Labelled photos from "dataset", an image-classification folder in AnikaSharma17/Retinal-Disease-Classification-Using-CNN-and-AC-GAN. The possible labels are: cholesterol, control, heart disease, hypertension.

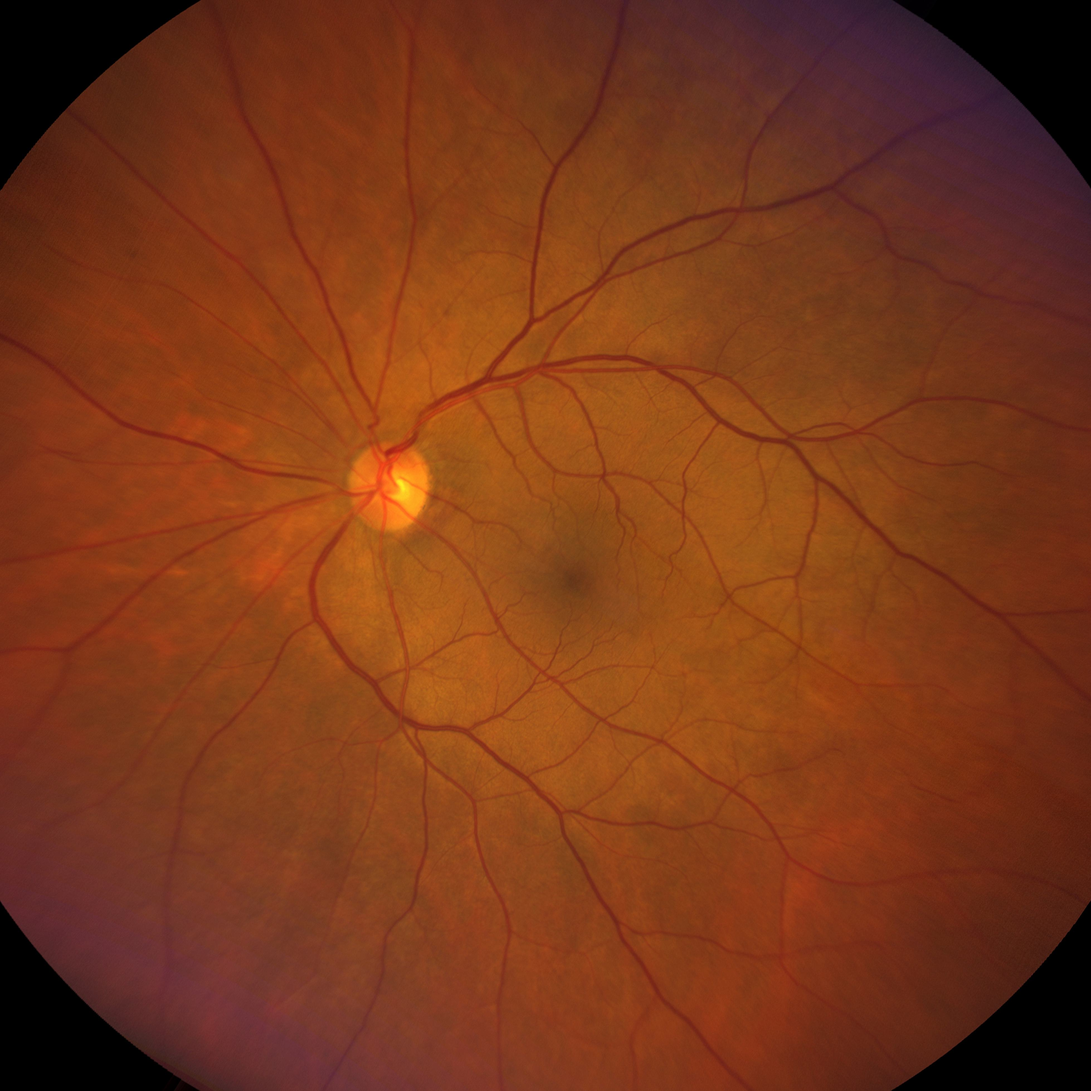
Label: hypertension

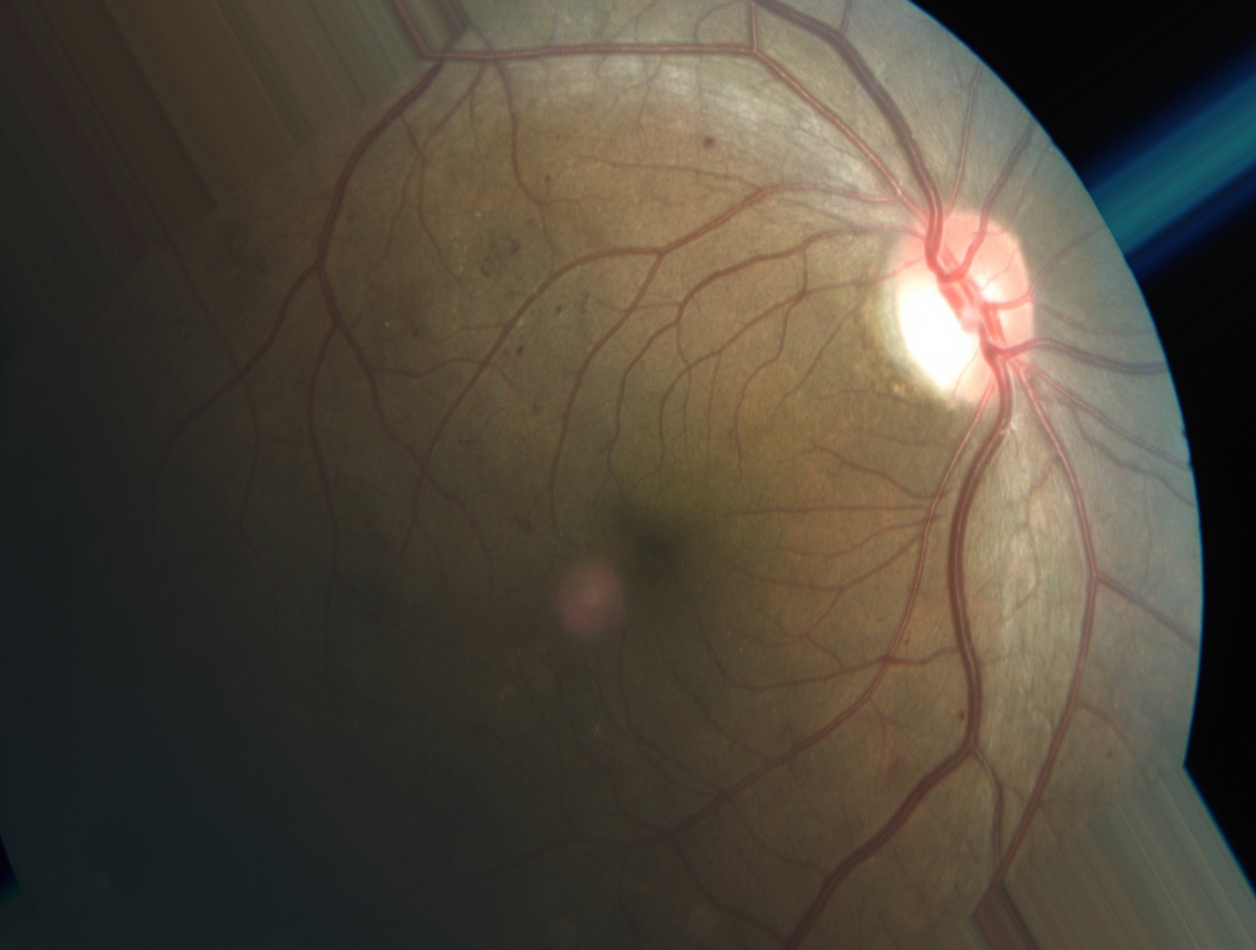
Label: heart disease

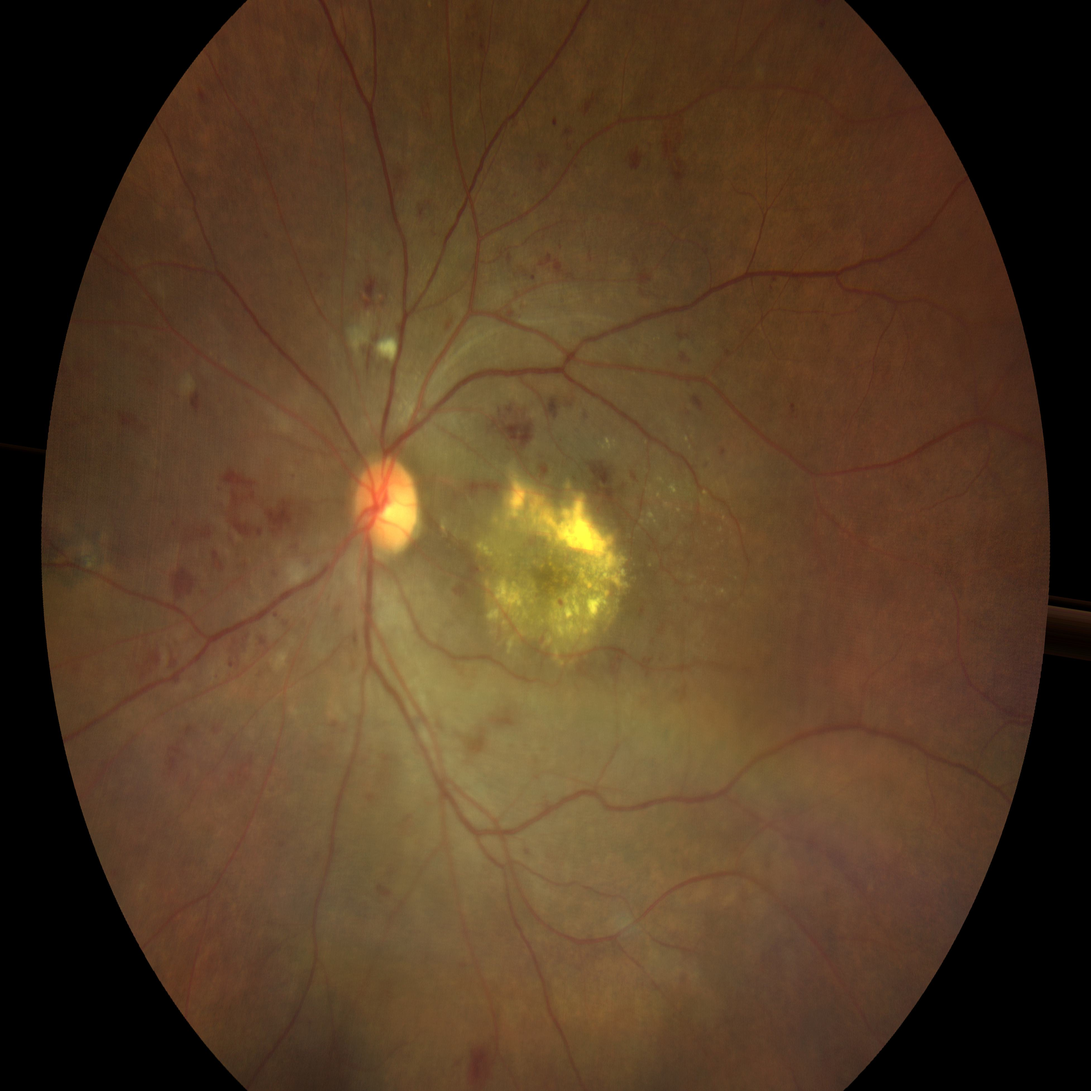
Label: heart disease

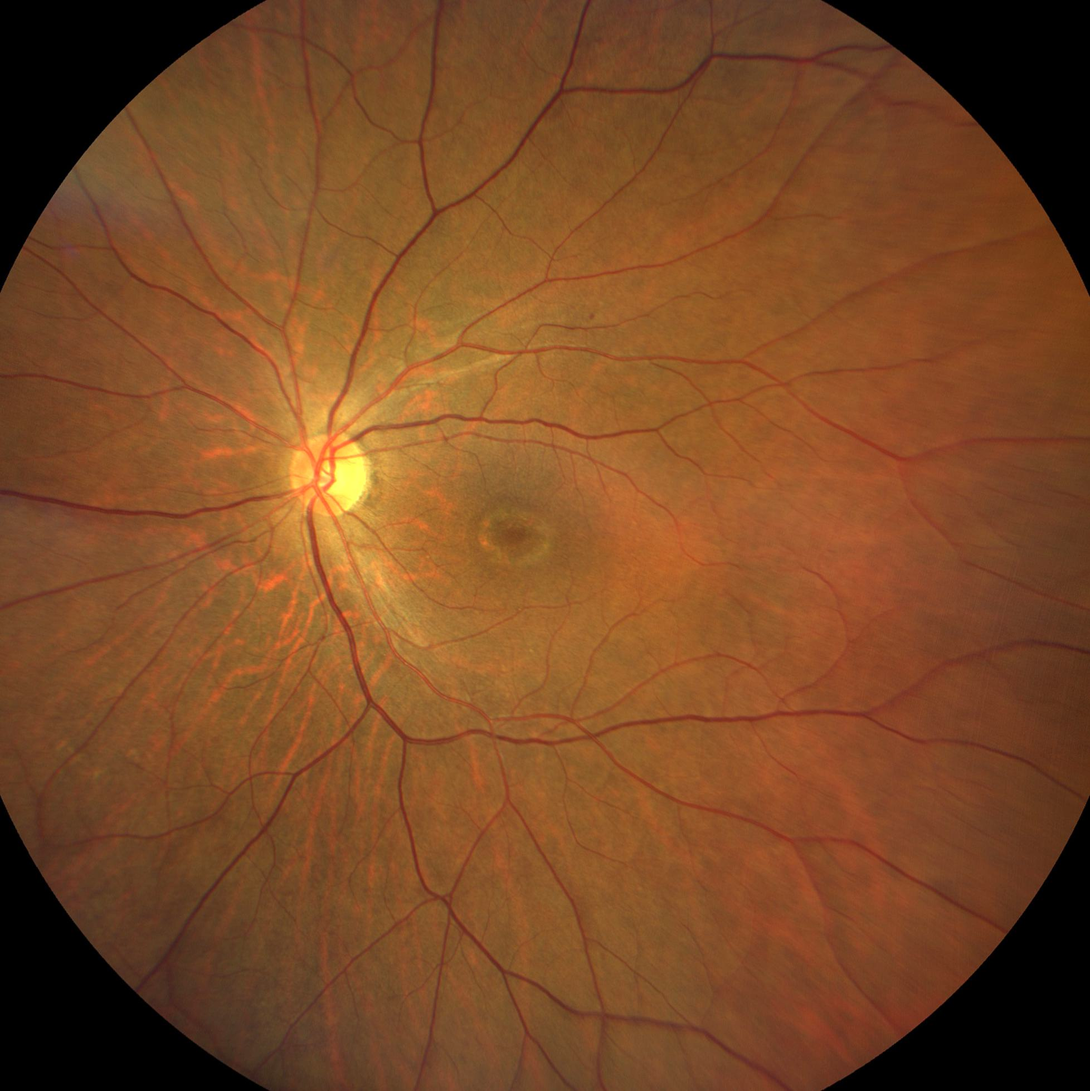
Label: control

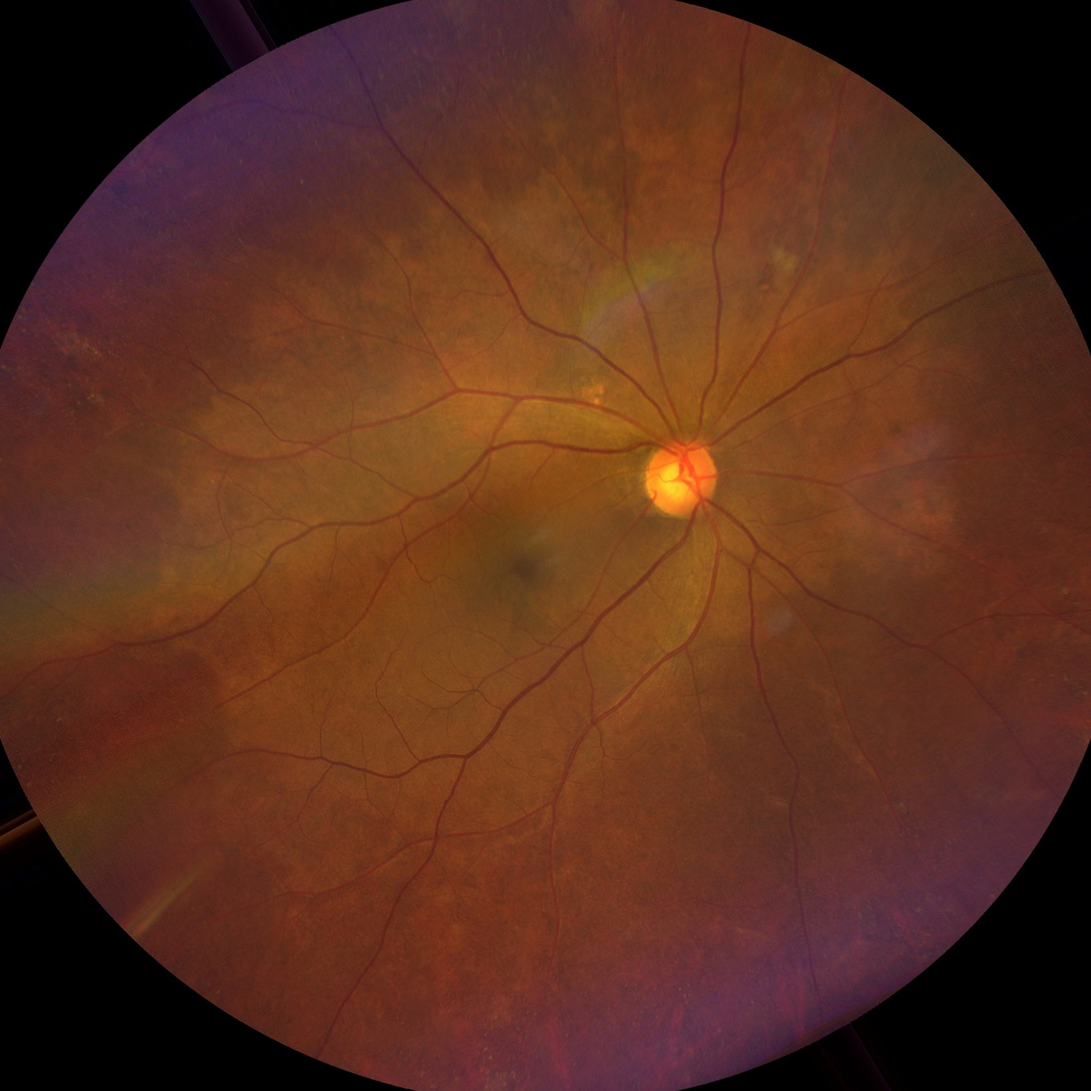
Label: cholesterol

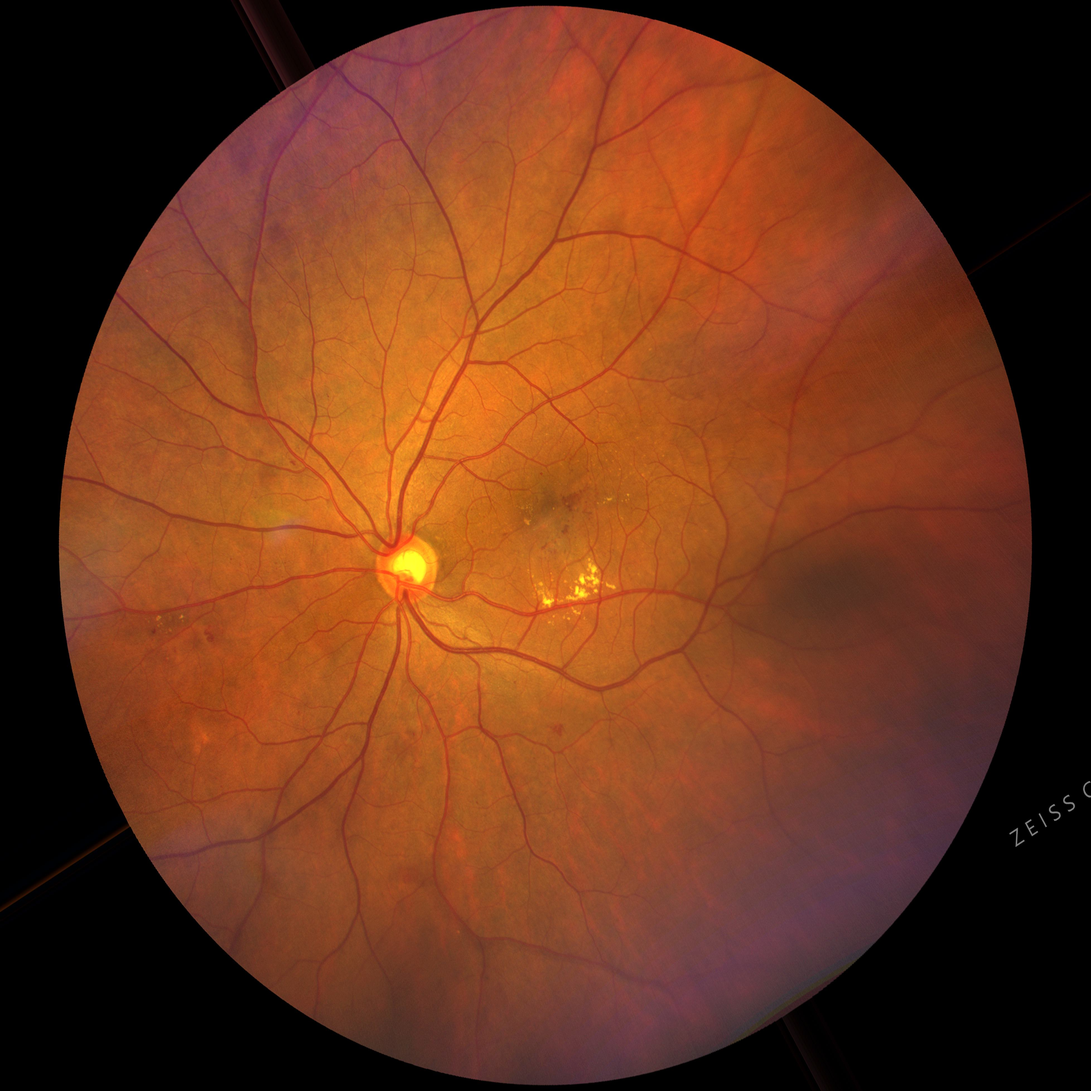
Label: hypertension
